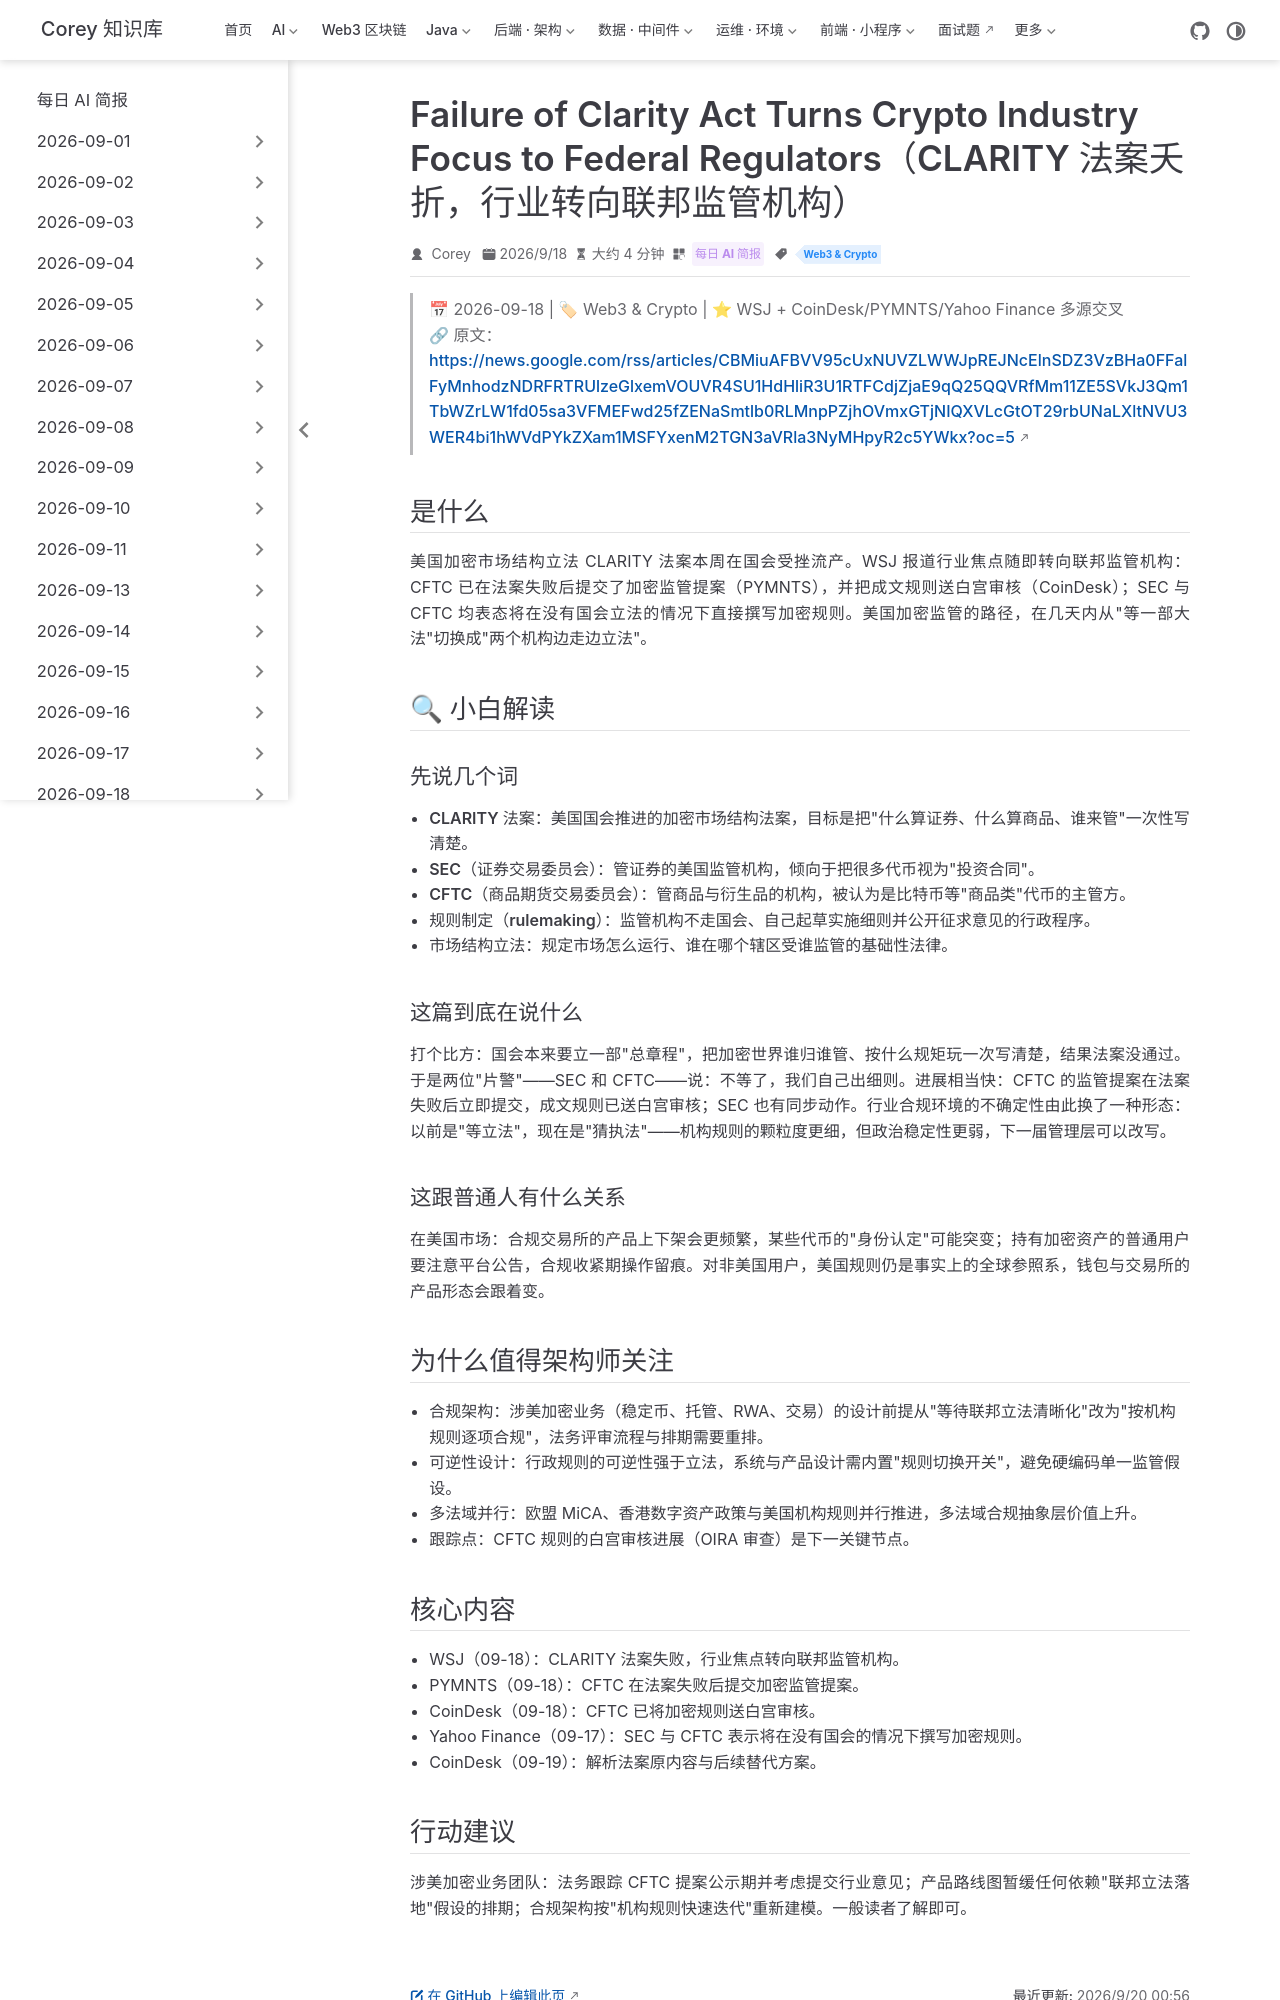

repository: code-corey/code-corey.github.io · page: News/2026-09-20/11-clarity-act-sec-cftc.html · generator: jekyll

---
title: "Failure of Clarity Act Turns Crypto Industry Focus to Federal Regulators（CLARITY 法案夭折，行业转向联邦监管机构）"
shortTitle: "CLARITY 法案夭折"
sidebarGroup: "2026-09-20"
order: 11
date: 2026-09-18
category:
  - "每日 AI 简报"
tag:
  - "Web3 & Crypto"
description: "美国加密市场结构立法 CLARITY 法案在国会受挫，CFTC 已在法案失败后提交监管提案并送白宫审核，SEC/CFTC 转入行政规则制定路线（WSJ 等多源）。"
---

# Failure of Clarity Act Turns Crypto Industry Focus to Federal Regulators（CLARITY 法案夭折，行业转向联邦监管机构）

> 📅 2026-09-18 | 🏷 Web3 & Crypto | ⭐ WSJ + CoinDesk/PYMNTS/Yahoo Finance 多源交叉
> 🔗 原文：https://news.google.com/rss/articles/CBMiuAFBVV95cUxNUVZLWWJpREJNcElnSDZ3VzBHa0FFalFyMnhodzNDRFRTRUlzeGlxemVOUVR4SU1HdHliR3U1RTFCdjZjaE9qQ25QQVRfMm11ZE5SVkJ3Qm1TbWZrLW1fd05sa3VFMEFwd25fZENaSmtlb0RLMnpPZjhOVmxGTjNIQXVLcGtOT29rbUNaLXltNVU3WER4bi1hWVdPYkZXam1MSFYxenM2TGN3aVRla3NyMHpyR2c5YWkx?oc=5

## 是什么

美国加密市场结构立法 CLARITY 法案本周在国会受挫流产。WSJ 报道行业焦点随即转向联邦监管机构：CFTC 已在法案失败后提交了加密监管提案（PYMNTS），并把成文规则送白宫审核（CoinDesk）；SEC 与 CFTC 均表态将在没有国会立法的情况下直接撰写加密规则。美国加密监管的路径，在几天内从"等一部大法"切换成"两个机构边走边立法"。

## 🔍 小白解读

### 先说几个词

- **CLARITY 法案**：美国国会推进的加密市场结构法案，目标是把"什么算证券、什么算商品、谁来管"一次性写清楚。
- **SEC（证券交易委员会）**：管证券的美国监管机构，倾向于把很多代币视为"投资合同"。
- **CFTC（商品期货交易委员会）**：管商品与衍生品的机构，被认为是比特币等"商品类"代币的主管方。
- **规则制定（rulemaking）**：监管机构不走国会、自己起草实施细则并公开征求意见的行政程序。
- **市场结构立法**：规定市场怎么运行、谁在哪个辖区受谁监管的基础性法律。

### 这篇到底在说什么

打个比方：国会本来要立一部"总章程"，把加密世界谁归谁管、按什么规矩玩一次写清楚，结果法案没通过。于是两位"片警"——SEC 和 CFTC——说：不等了，我们自己出细则。进展相当快：CFTC 的监管提案在法案失败后立即提交，成文规则已送白宫审核；SEC 也有同步动作。行业合规环境的不确定性由此换了一种形态：以前是"等立法"，现在是"猜执法"——机构规则的颗粒度更细，但政治稳定性更弱，下一届管理层可以改写。

### 这跟普通人有什么关系

在美国市场：合规交易所的产品上下架会更频繁，某些代币的"身份认定"可能突变；持有加密资产的普通用户要注意平台公告，合规收紧期操作留痕。对非美国用户，美国规则仍是事实上的全球参照系，钱包与交易所的产品形态会跟着变。

## 为什么值得架构师关注

- **合规架构**：涉美加密业务（稳定币、托管、RWA、交易）的设计前提从"等待联邦立法清晰化"改为"按机构规则逐项合规"，法务评审流程与排期需要重排。
- **可逆性设计**：行政规则的可逆性强于立法，系统与产品设计需内置"规则切换开关"，避免硬编码单一监管假设。
- **多法域并行**：欧盟 MiCA、香港数字资产政策与美国机构规则并行推进，多法域合规抽象层价值上升。
- **跟踪点**：CFTC 规则的白宫审核进展（OIRA 审查）是下一关键节点。
